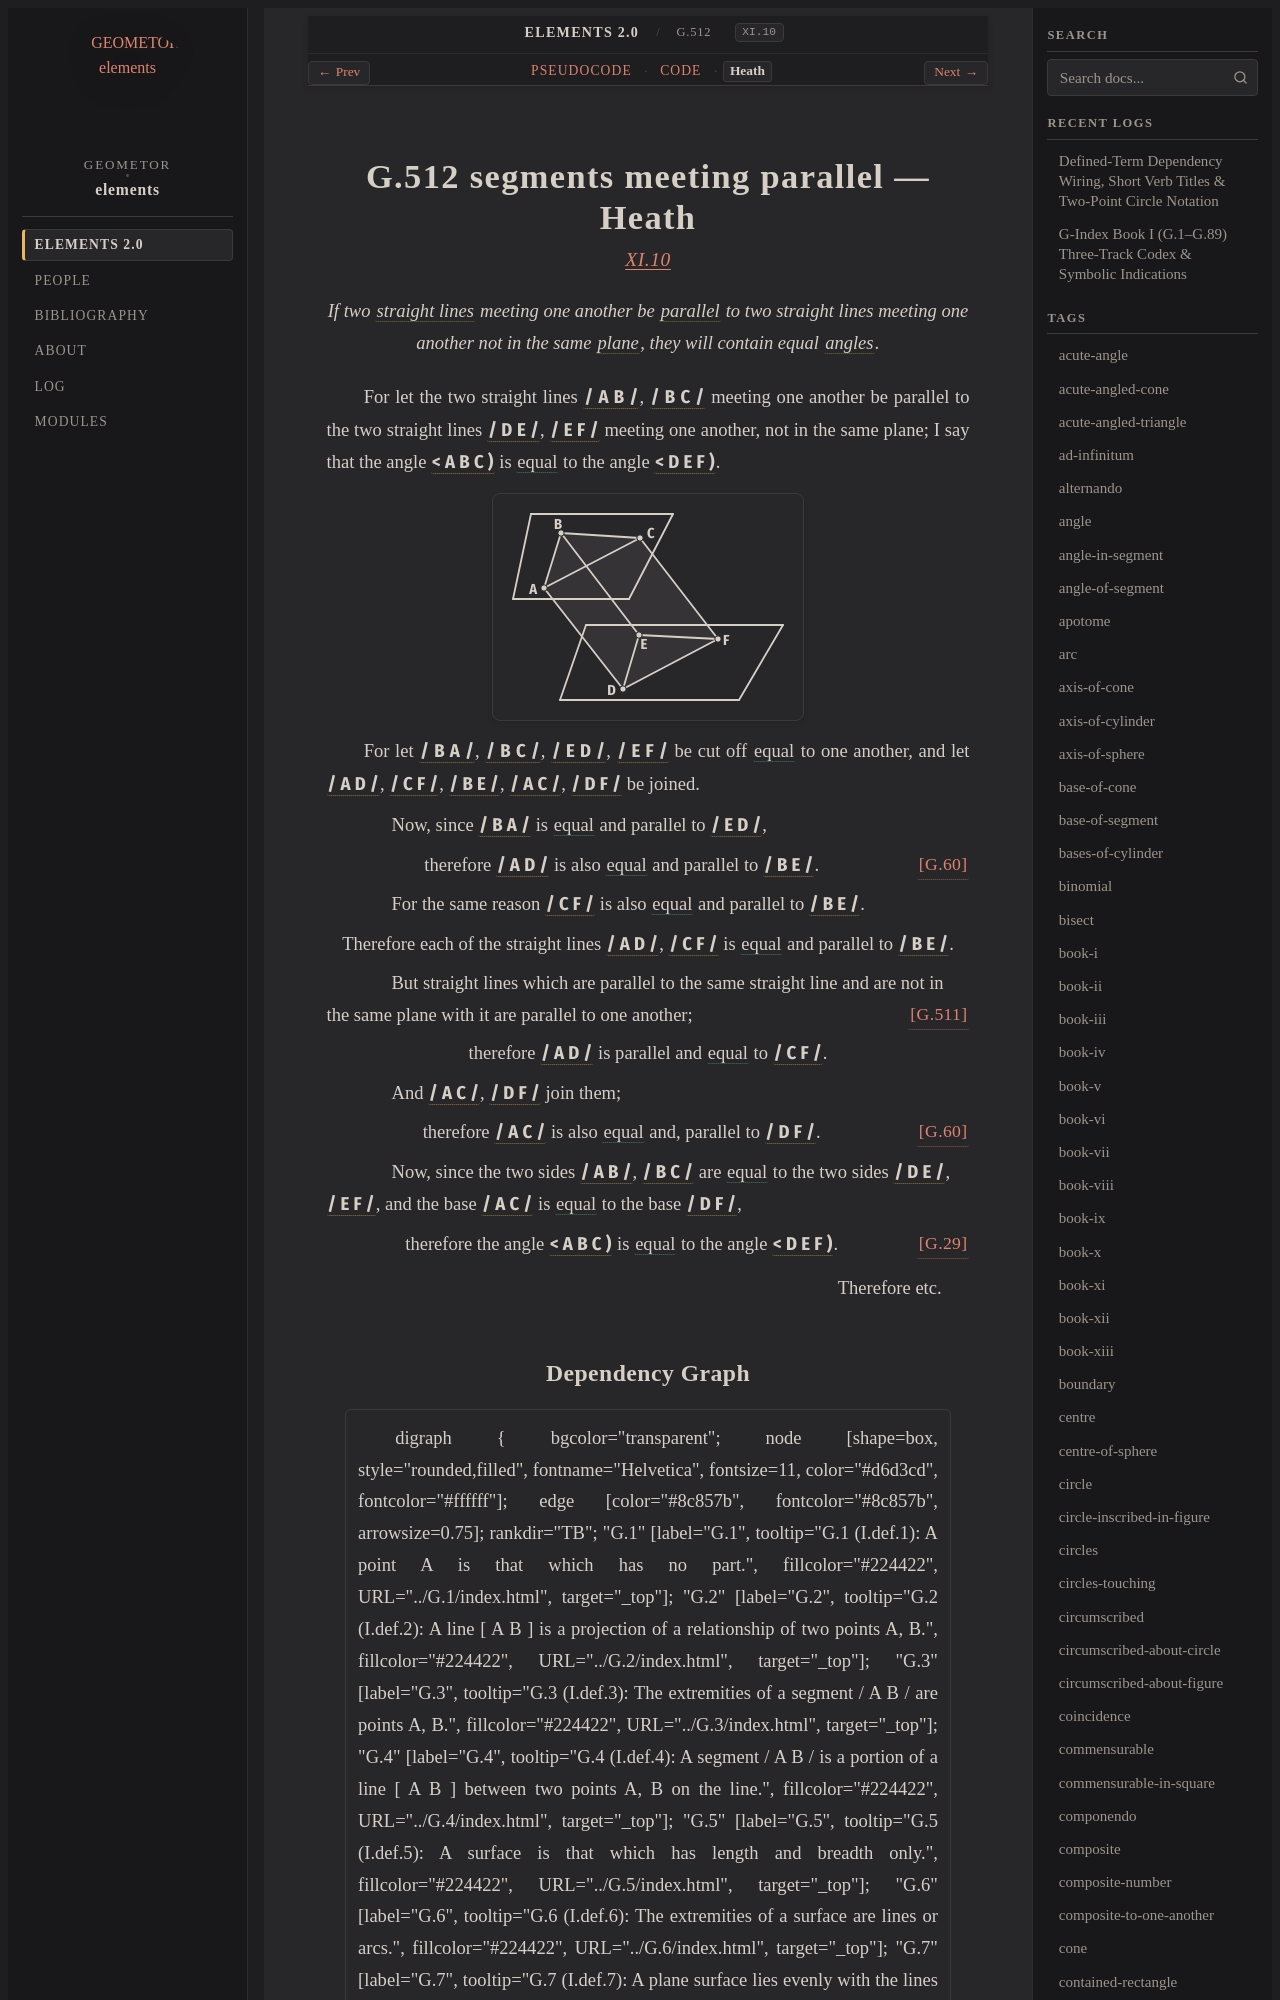

repository: geometor/elements · page: elements2/G.512/heath.html · generator: sphinx

:canonical_id: G.512
:original_id: XI.10
:title: G.512 segments meeting parallel
:volume: III
:book: XI
:type: prop

G.512 segments meeting parallel — Heath
=======================================

.. rubric:: `XI.10 <https://geometor.github.io/euclid/heath/volume_III/book_xi/propositions/10/>`_

.. enunciation::

   If two :term:`straight lines <G.4>` meeting one another be :term:`parallel <G.52>` to two straight lines meeting one another not in the same :term:`plane <G.7>`, they will contain equal :term:`angles <G.22>`.

For let the two straight lines :g:`/ A B / <g1:/ A B />`, :g:`/ B C / <g1:/ B C />` meeting one another be parallel to the two straight lines :g:`/ D E / <g1:/ D E />`, :g:`/ E F / <g1:/ E F />` meeting one another, not in the same plane; I say that the angle :g:`< A B C ) <g1:< A B C )>` is :eq:`equal <g1:< A B C ) = g1:< D E F )>` to the angle :g:`< D E F ) <g1:< D E F )>`.

.. picture:: g1.svg
   :alt: Proposition 10

For let :g:`/ B A / <g1:/ B A />`, :g:`/ B C / <g1:/ B C />`, :g:`/ E D / <g1:/ E D />`, :g:`/ E F / <g1:/ E F />` be cut off :eq:`equal <g1:/ B A / = g1:/ B C / = g1:/ E D / = g1:/ E F />` to one another, and let :g:`/ A D / <g1:/ A D />`, :g:`/ C F / <g1:/ C F />`, :g:`/ B E / <g1:/ B E />`, :g:`/ A C / <g1:/ A C />`, :g:`/ D F / <g1:/ D F />` be joined.

.. subclause::

   Now, since :g:`/ B A / <g1:/ B A />` is :eq:`equal <g1:/ B A / = g1:/ E D />` and parallel to :g:`/ E D / <g1:/ E D />`,

.. assertion:: [G.60] <G.60>

   therefore :g:`/ A D / <g1:/ A D />` is also :eq:`equal <g1:/ A D / = g1:/ B E />` and parallel to :g:`/ B E / <g1:/ B E />`.

.. subclause::

   For the same reason :g:`/ C F / <g1:/ C F />` is also :eq:`equal <g1:/ C F / = g1:/ B E />` and parallel to :g:`/ B E / <g1:/ B E />`.

.. assertion::

   Therefore each of the straight lines :g:`/ A D / <g1:/ A D />`, :g:`/ C F / <g1:/ C F />` is :eq:`equal <g1:/ A D / = g1:/ B E / = g1:/ C F />` and parallel to :g:`/ B E / <g1:/ B E />`.

.. subclause::

   But straight lines which are parallel to the same straight line and are not in the same plane with it are parallel to one another; :just:`[G.511] <G.511>`

.. assertion::

   therefore :g:`/ A D / <g1:/ A D />` is parallel and :eq:`equal <g1:/ A D / = g1:/ C F />` to :g:`/ C F / <g1:/ C F />`.

.. subclause::

   And :g:`/ A C / <g1:/ A C />`, :g:`/ D F / <g1:/ D F />` join them;

.. assertion:: [G.60] <G.60>

   therefore :g:`/ A C / <g1:/ A C />` is also :eq:`equal <g1:/ A C / = g1:/ D F />` and, parallel to :g:`/ D F / <g1:/ D F />`.

.. subclause::

   Now, since the two sides :g:`/ A B / <g1:/ A B />`, :g:`/ B C / <g1:/ B C />` are :eq:`equal <g1:/ A B / = g1:/ D E /; g1:/ B C / = g1:/ E F />` to the two sides :g:`/ D E / <g1:/ D E />`, :g:`/ E F / <g1:/ E F />`, and the base :g:`/ A C / <g1:/ A C />` is :eq:`equal <g1:/ A C / = g1:/ D F />` to the base :g:`/ D F / <g1:/ D F />`,

.. assertion:: [G.29] <G.29>

   therefore the angle :g:`< A B C ) <g1:< A B C )>` is :eq:`equal <g1:< A B C ) = g1:< D E F )>` to the angle :g:`< D E F ) <g1:< D E F )>`.

.. qed::

   Therefore etc.
